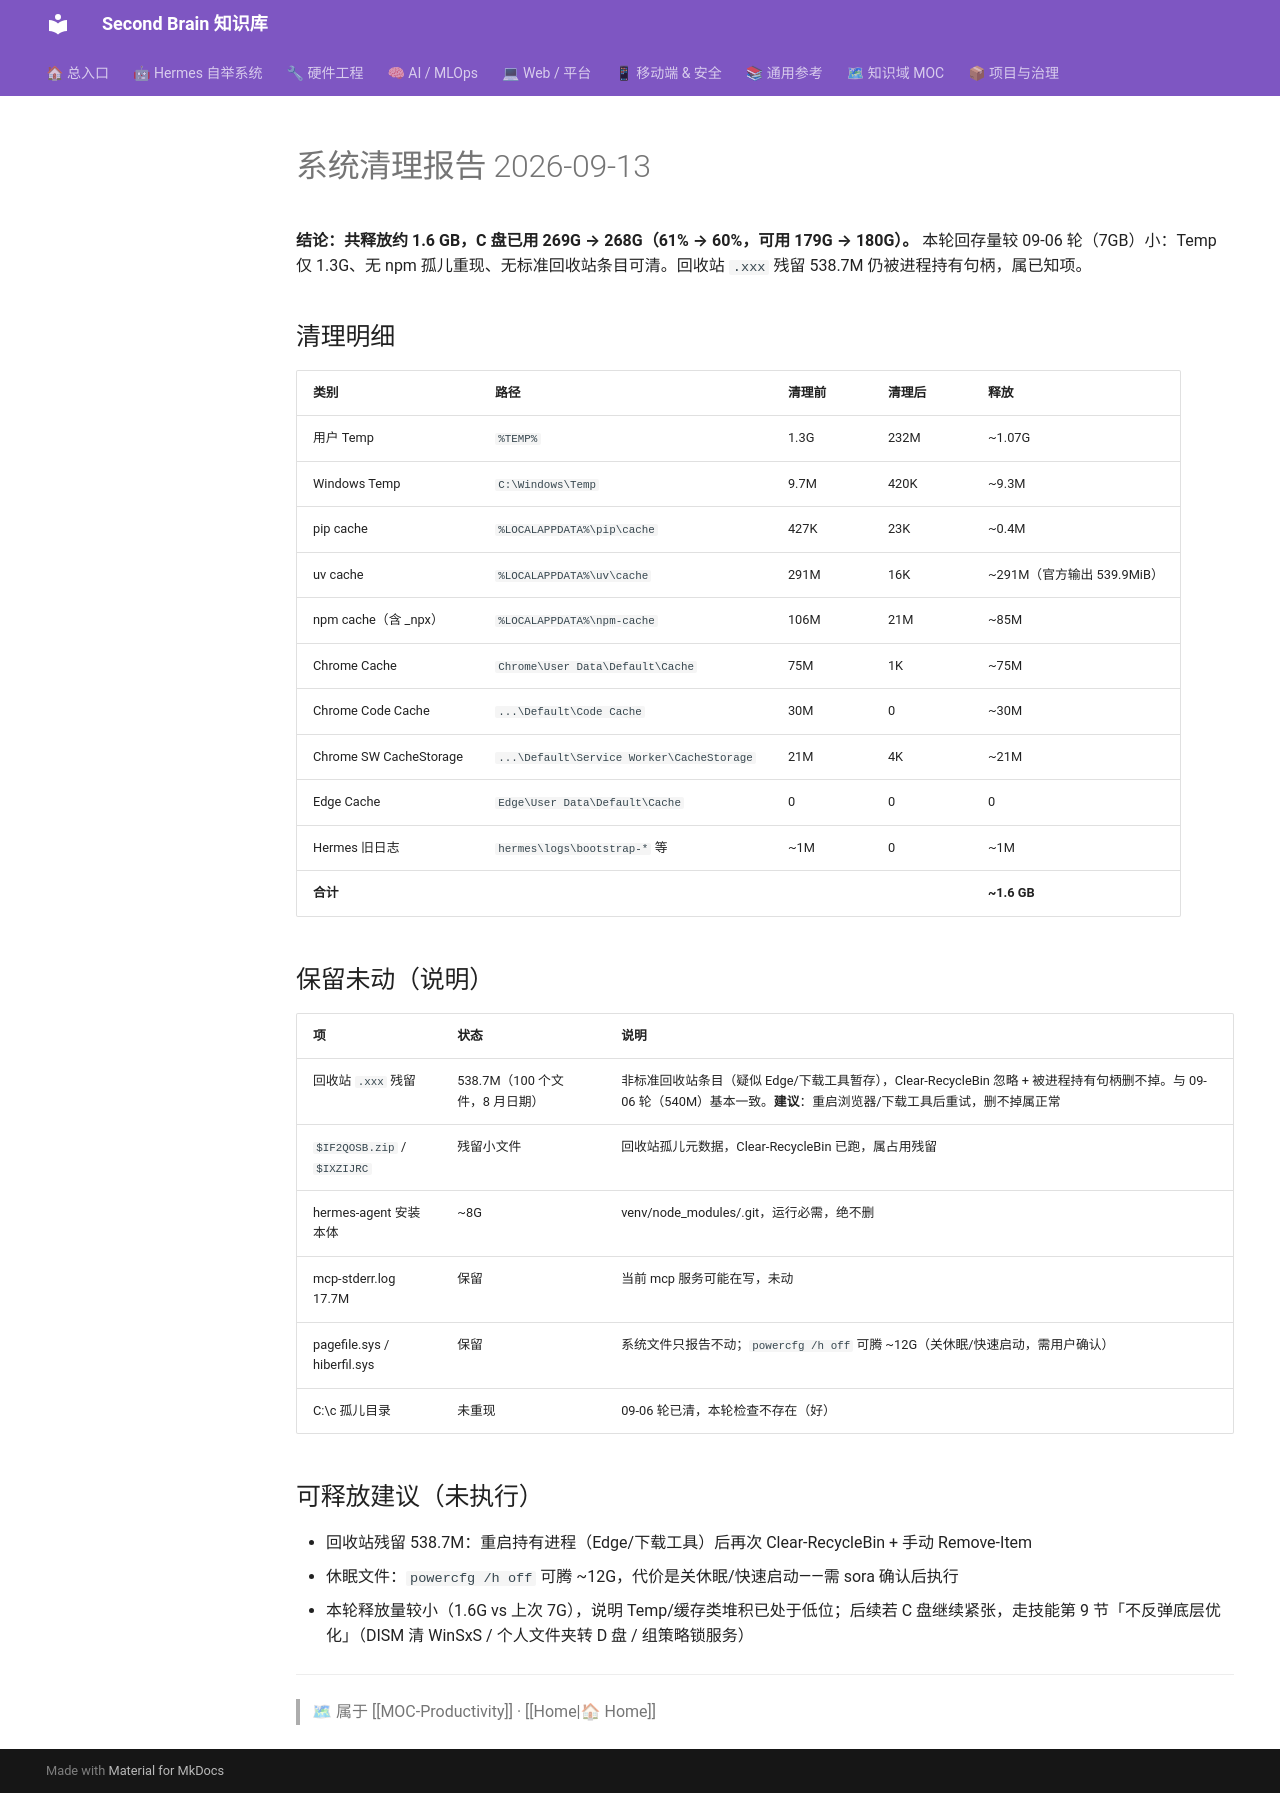

repository: mo9652962-ai/second-brain · page: kb/knowledge/Productivity/system-cleanup-report-20260913/index.html · generator: mkdocs

---
tags: [cron, maintenance, system-cleanup, windows, report]
title: 系统清理报告 2026-09-13
type: report
created: 2026-09-13
status: adopted
---
# 系统清理报告 2026-09-13

**结论：共释放约 1.6 GB，C 盘已用 269G → 268G（61% → 60%，可用 179G → 180G）。**
本轮回存量较 09-06 轮（7GB）小：Temp 仅 1.3G、无 npm 孤儿重现、无标准回收站条目可清。回收站 `.xxx` 残留 538.7M 仍被进程持有句柄，属已知项。

## 清理明细

| 类别 | 路径 | 清理前 | 清理后 | 释放 |
|---|---|---|---|---|
| 用户 Temp | `%TEMP%` | 1.3G | 232M | ~1.07G |
| Windows Temp | `C:\Windows\Temp` | 9.7M | 420K | ~9.3M |
| pip cache | `%LOCALAPPDATA%\pip\cache` | 427K | 23K | ~0.4M |
| uv cache | `%LOCALAPPDATA%\uv\cache` | 291M | 16K | ~291M（官方输出 539.9MiB） |
| npm cache（含 _npx） | `%LOCALAPPDATA%\npm-cache` | 106M | 21M | ~85M |
| Chrome Cache | `Chrome\User Data\Default\Cache` | 75M | 1K | ~75M |
| Chrome Code Cache | `...\Default\Code Cache` | 30M | 0 | ~30M |
| Chrome SW CacheStorage | `...\Default\Service Worker\CacheStorage` | 21M | 4K | ~21M |
| Edge Cache | `Edge\User Data\Default\Cache` | 0 | 0 | 0 |
| Hermes 旧日志 | `hermes\logs\bootstrap-*` 等 | ~1M | 0 | ~1M |
| **合计** | | | | **~1.6 GB** |

## 保留未动（说明）

| 项 | 状态 | 说明 |
|---|---|---|
| 回收站 `.xxx` 残留 | 538.7M（100 个文件，8 月日期） | 非标准回收站条目（疑似 Edge/下载工具暂存），Clear-RecycleBin 忽略 + 被进程持有句柄删不掉。与 09-06 轮（540M）基本一致。**建议**：重启浏览器/下载工具后重试，删不掉属正常 |
| `$IF2QOSB.zip` / `$IXZIJRC` | 残留小文件 | 回收站孤儿元数据，Clear-RecycleBin 已跑，属占用残留 |
| hermes-agent 安装本体 | ~8G | venv/node_modules/.git，运行必需，绝不删 |
| mcp-stderr.log 17.7M | 保留 | 当前 mcp 服务可能在写，未动 |
| pagefile.sys / hiberfil.sys | 保留 | 系统文件只报告不动；`powercfg /h off` 可腾 ~12G（关休眠/快速启动，需用户确认） |
| C:\c 孤儿目录 | 未重现 | 09-06 轮已清，本轮检查不存在（好） |

## 可释放建议（未执行）

- 回收站残留 538.7M：重启持有进程（Edge/下载工具）后再次 Clear-RecycleBin + 手动 Remove-Item
- 休眠文件：`powercfg /h off` 可腾 ~12G，代价是关休眠/快速启动——需 sora 确认后执行
- 本轮释放量较小（1.6G vs 上次 7G），说明 Temp/缓存类堆积已处于低位；后续若 C 盘继续紧张，走技能第 9 节「不反弹底层优化」（DISM 清 WinSxS / 个人文件夹转 D 盘 / 组策略锁服务）

---
> 🗺 属于 [[MOC-Productivity]] · [[Home|🏠 Home]]
